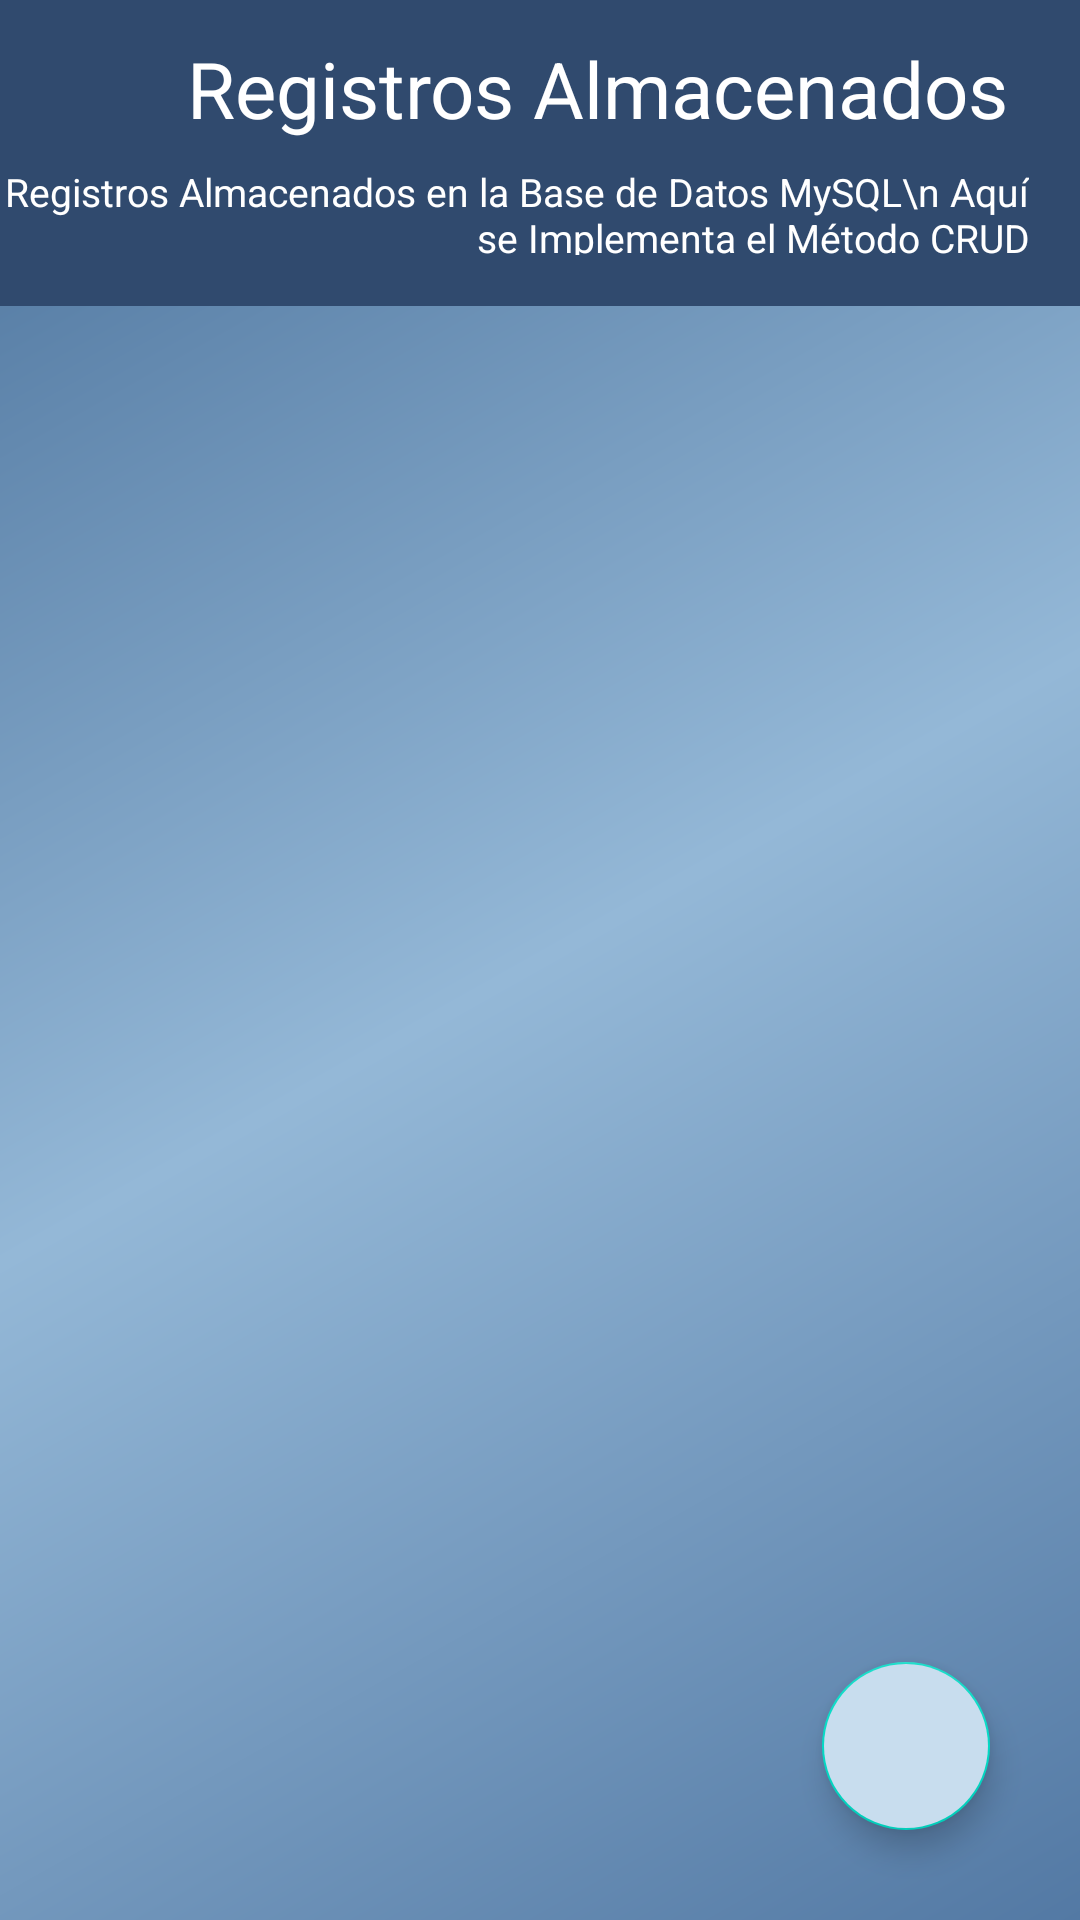

Produce the Android XML layout that renders to this screen, including the resource entries it uses.
<!-- AndroidManifest.xml: application theme Theme.2doProyectoFinal -->
<!-- res/layout/activity_ver_registros.xml -->
<?xml version="1.0" encoding="utf-8"?>
<RelativeLayout xmlns:android="http://schemas.android.com/apk/res/android"
    xmlns:app="http://schemas.android.com/apk/res-auto"
    xmlns:tools="http://schemas.android.com/tools"
    android:layout_width="match_parent"
    android:layout_height="match_parent"
    android:orientation="vertical"
    android:gravity="center"
    tools:context=".VerRegistros"
    android:background="@color/fondo_azul_1">


    <LinearLayout
        android:layout_width="match_parent"
        android:layout_height="match_parent"
        android:background="@drawable/paleta_color_fondo"
        android:orientation="vertical">

        <RelativeLayout
            android:layout_width="match_parent"
            android:layout_height="wrap_content"
            android:background="@color/fondo_azul_3">

            <ImageView
                android:layout_width="80dp"
                android:layout_height="80dp"
                android:layout_marginStart="20dp"
                android:layout_marginTop="12dp"
                android:layout_marginEnd="10dp"
                android:layout_marginBottom="10dp"
                android:src="@drawable/editar2" />

            <TextView
                android:id="@+id/txtsignup"
                android:layout_width="wrap_content"
                android:layout_height="wrap_content"
                android:layout_alignParentRight="true"
                android:layout_marginTop="12dp"
                android:layout_marginRight="24dp"
                android:gravity="right"
                android:text="Registros Almacenados"
                android:textColor="@color/white"
                android:textSize="26sp" />

            <TextView
                android:layout_width="351dp"
                android:layout_height="30dp"
                android:layout_below="@+id/txtsignup"
                android:layout_alignParentEnd="true"
                android:layout_marginTop="8dp"
                android:layout_marginEnd="17dp"
                android:gravity="right"
                android:text="Registros Almacenados en la Base de Datos MySQL\n Aquí se Implementa el Método CRUD"
                android:textColor="@color/white"
                android:textSize="13dp" />
        </RelativeLayout>

        <ListView
            android:id="@+id/ListVerRegistros"
            android:layout_width="match_parent"
            android:layout_height="match_parent" />
    </LinearLayout>

    <com.google.android.material.floatingactionbutton.FloatingActionButton
        android:layout_width="90dp"
        android:layout_height="80dp"
        android:layout_alignParentRight="true"
        android:layout_alignParentBottom="true"
        android:layout_marginStart="30dp"
        android:layout_marginTop="30dp"
        android:layout_marginEnd="30dp"
        android:layout_marginBottom="30dp"
        android:backgroundTint="@color/fondo_azul_00"
        android:onClick="añadir"
        android:src="@drawable/user4" />

    <LinearLayout
        android:layout_width="match_parent"
        android:layout_height="match_parent"
        android:layout_marginTop="100dp"></LinearLayout>

</RelativeLayout>
<!-- resources referenced by this layout -->
<resources>
  <color name="fondo_azul_00">#C8DDEE</color>
  <color name="fondo_azul_1">#5379a4</color>
  <color name="fondo_azul_3">#304a6e</color>
  <color name="white">#FFFFFFFF</color>
  <!-- drawable paleta_color_fondo (drawable) -->
  <?xml version="1.0" encoding="utf-8"?>
  <shape xmlns:android="http://schemas.android.com/apk/res/android">
  
      <gradient
          android:angle="135"
          android:startColor="@color/fondo_azul_1"
          android:centerColor="@color/fondo_azul_0"
          android:endColor="@color/fondo_azul_2"
  
  
          />
  </shape>
  <style name="Theme.2doProyectoFinal" parent="Theme.MaterialComponents.DayNight.NoActionBar">
          
          <item name="colorPrimary">@color/purple_500</item>
          <item name="colorPrimaryVariant">@color/purple_700</item>
          <item name="colorOnPrimary">@color/white</item>
          
          <item name="colorSecondary">@color/teal_200</item>
          <item name="colorSecondaryVariant">@color/teal_700</item>
          <item name="colorOnSecondary">@color/black</item>
          
          <item name="android:statusBarColor" tools:targetApi="l">?attr/colorPrimaryVariant</item>
          
      </style>
  <color name="fondo_azul_0">#94b8d7</color>
  <color name="fondo_azul_2">#486f99</color>
  <color name="purple_500">#FF6200EE</color>
  <color name="purple_700">#FF3700B3</color>
  <color name="teal_200">#FF03DAC5</color>
  <color name="teal_700">#FF018786</color>
  <color name="black">#FF000000</color>
</resources>
